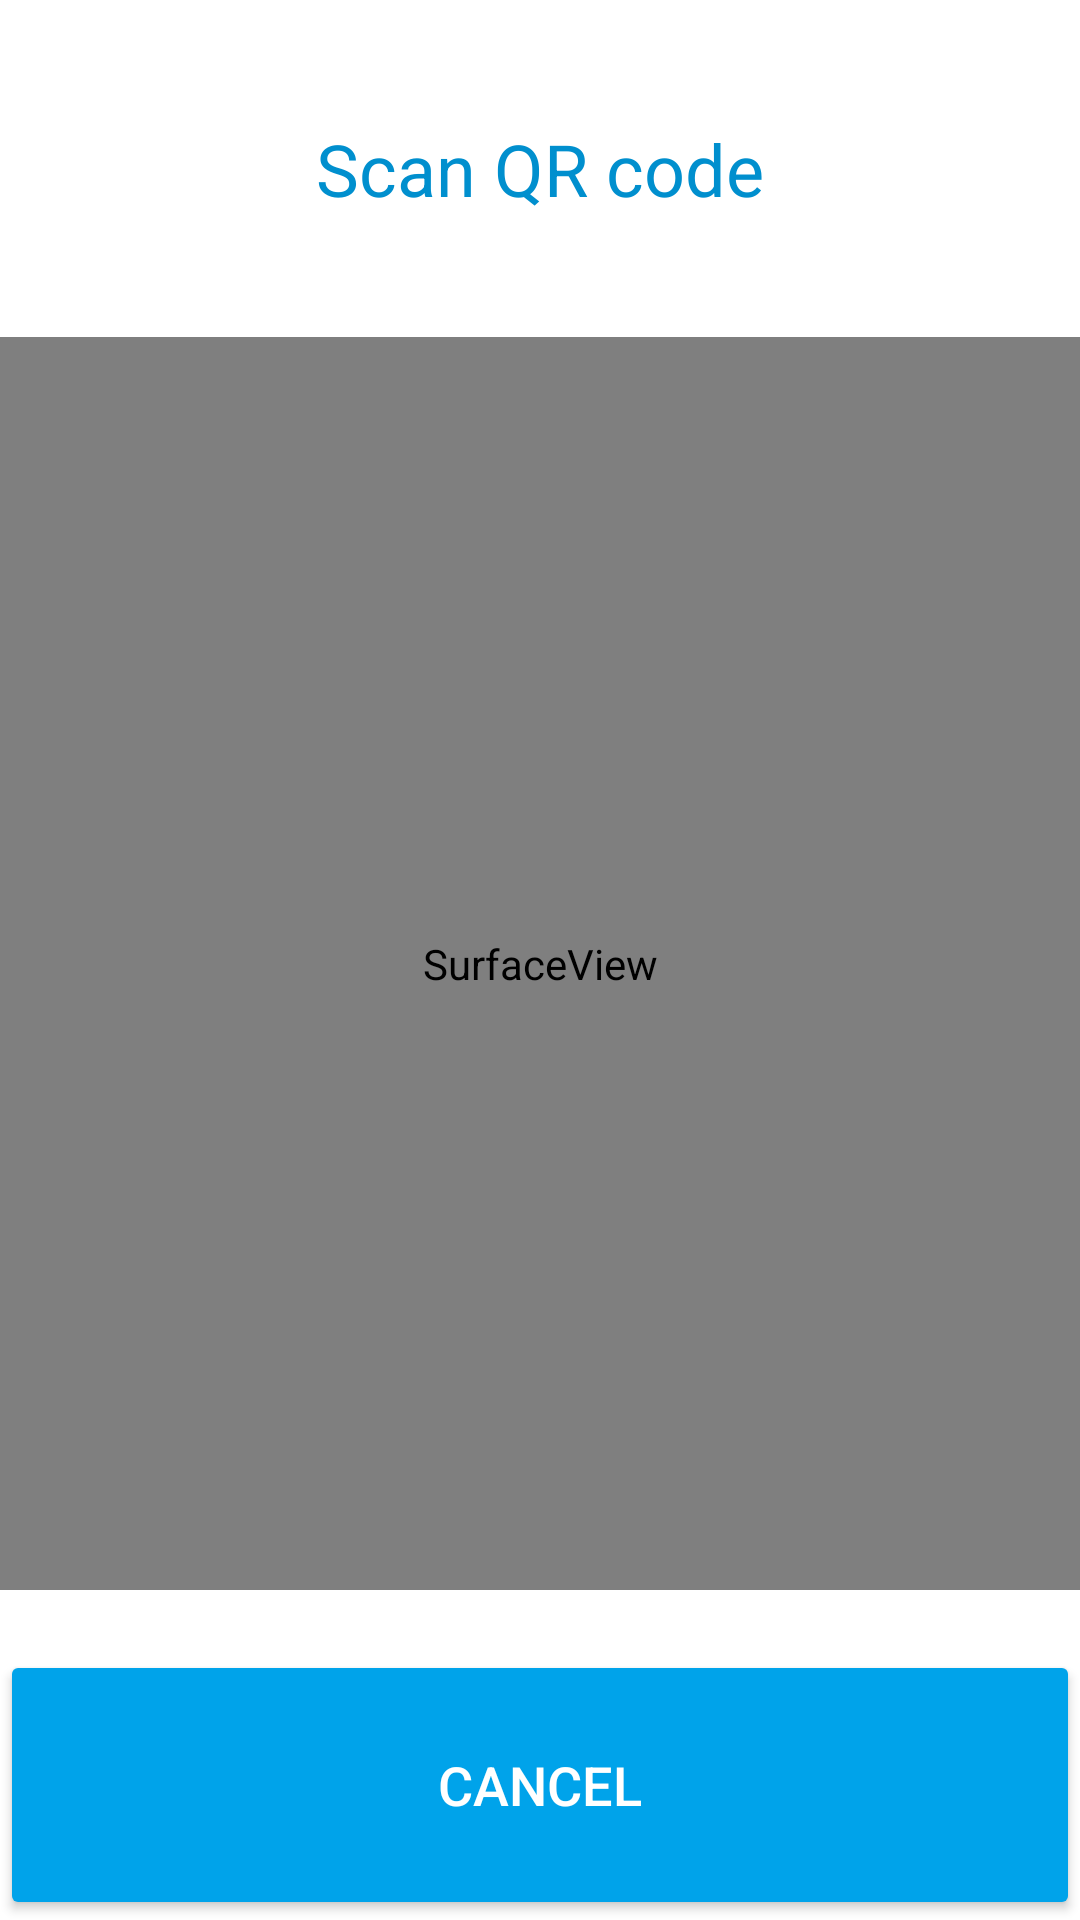

Produce the Android XML layout that renders to this screen, including the resource entries it uses.
<!-- AndroidManifest.xml: application theme AppTheme -->
<!-- res/layout/activity_qr_code_registration.xml -->
<?xml version="1.0" encoding="utf-8"?>
<LinearLayout xmlns:android="http://schemas.android.com/apk/res/android"
    android:layout_width="match_parent"
    android:layout_height="match_parent"
    android:orientation="vertical">

  <TextView
      android:text="@string/qr_code_message"
      android:layout_width="match_parent"
      android:textAlignment="center"
      android:layout_margin="@dimen/activity_login_logo_margin_top"
      android:layout_height="wrap_content"
      style="@style/Base.TextAppearance.AppCompat.Headline" />

  <SurfaceView
      android:id="@+id/qr_code_scanner"
      android:layout_width="match_parent"
      android:layout_height="0dp"
      android:layout_weight="1" />

  <Button
      android:id="@+id/qr_code_cancel_button"
      style="@style/ButtonStyle"
      android:layout_width="match_parent"
      android:layout_height="90dp"
      android:textAlignment="center"
      android:text="@string/btn_cancel_label" />
</LinearLayout>
<!-- resources referenced by this layout -->
<resources>
  <dimen name="activity_login_logo_margin_top">16dp</dimen>
  <string name="btn_cancel_label">CANCEL</string>
  <string name="qr_code_message">Scan QR code</string>
  <style name="ButtonStyle" parent="Widget.AppCompat.Button.Colored">
          <item name="android:background">@color/light_blue</item>
          <item name="android:layout_width">240dp</item>
          <item name="android:layout_height">50dp</item>
          <item name="android:textColor">#FFF</item>
          <item name="android:textSize">18sp</item>
          <item name="android:layout_marginTop">20dp</item>
          <item name="android:layout_centerHorizontal">true</item>
          <item name="android:gravity">center</item>
          <item name="android:layout_gravity">center</item>
      </style>
  <style name="AppTheme" parent="Theme.AppCompat.Light.NoActionBar">
          <item name="android:windowBackground">@color/white</item>
          <item name="colorPrimary">@color/colorPrimary</item>
          <item name="colorPrimaryDark">@color/colorPrimaryDark</item>
          <item name="colorAccent">@color/light_blue</item>
          <item name="android:textColorPrimary">@color/blue</item>
          <item name="android:windowActionBar">false</item>
      </style>
  <color name="light_blue">#00A3EA</color>
  <color name="white">#FFF</color>
  <color name="colorPrimary">#3F51B5</color>
  <color name="colorPrimaryDark">#303F9F</color>
  <color name="blue">#008FCE</color>
</resources>
